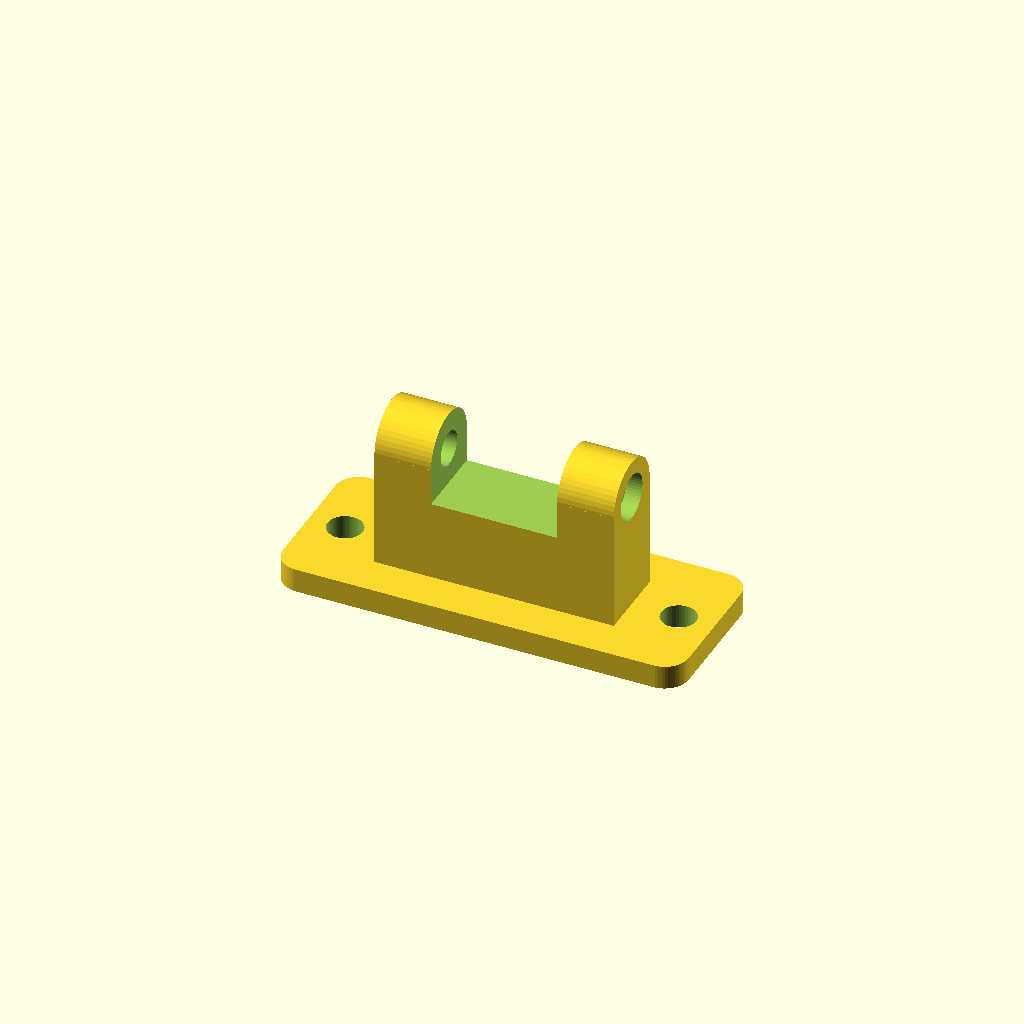
Cell 1: the model at its default parameters.
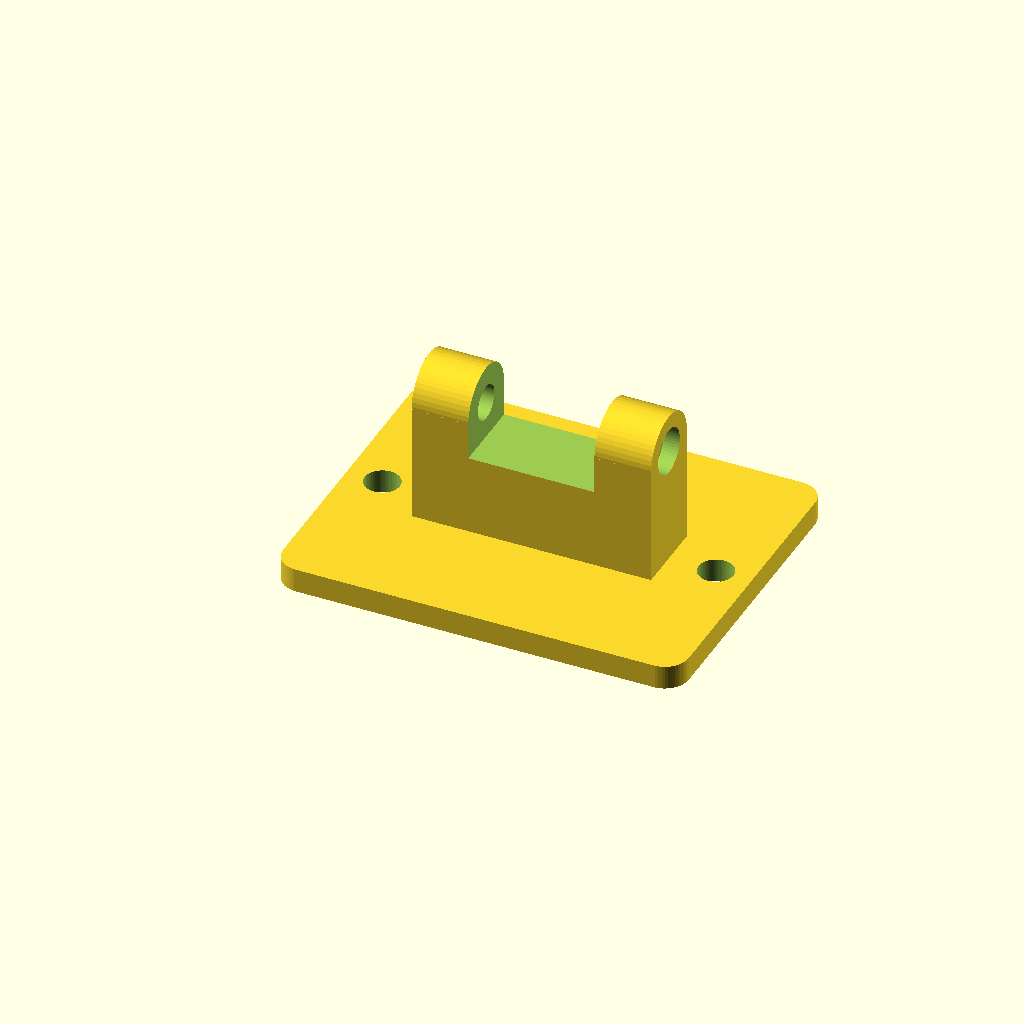
Cell 2: the same model with base_plate_length = 40.
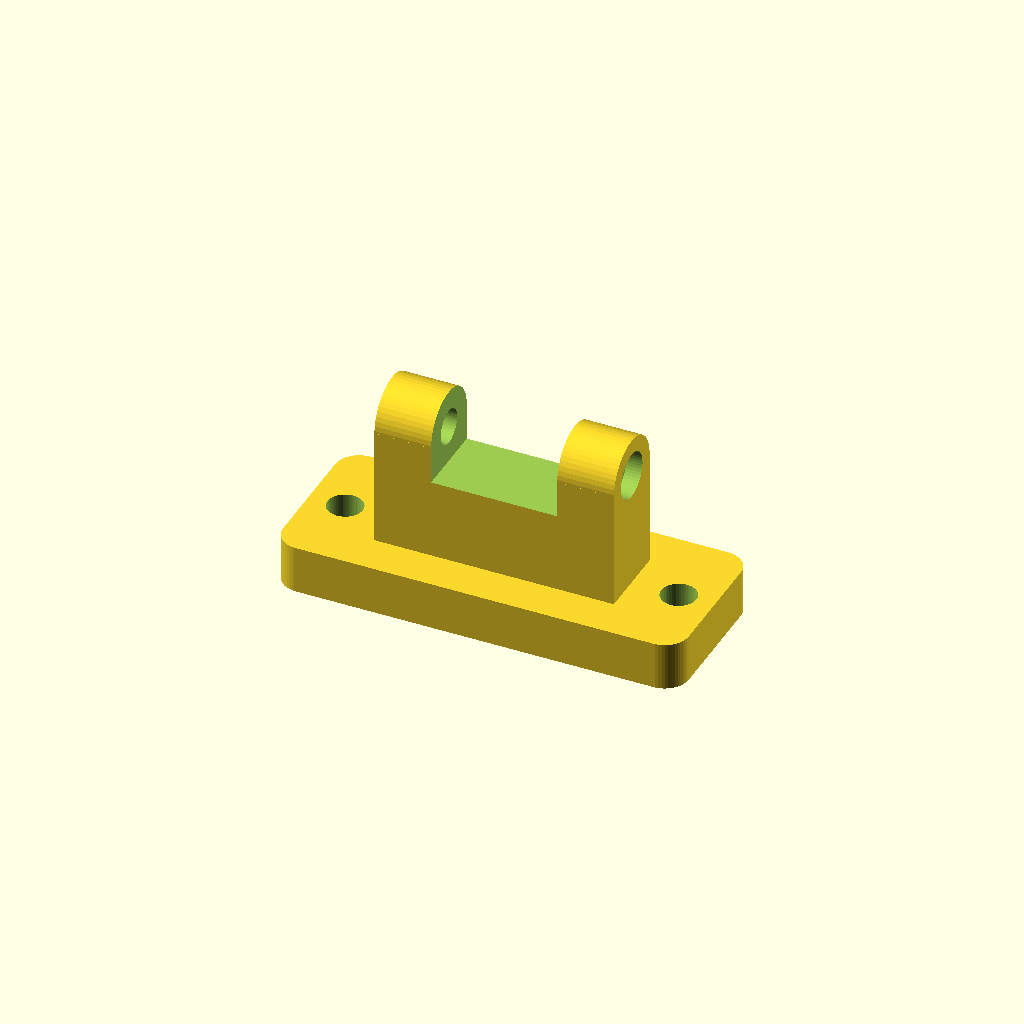
Cell 3: the same model with base_plate_height = 6.
All cells are drawn from one camera (rotation 55°, 0°, 25°, orthographic, colour scheme Cornfield), so only the parameter changes between them.
Source of the model, inputs/thingiverse/thing-2526716/files/havit-n5086-20x20-mount.scad:
clearance = 0.1;

use_version = 2;

base_plate_length = 20;
base_plate_height = 3;
base_plate_corner_radius = 3;

base_plate_hole_diameter = 4.4;
base_plate_hole_offset = 3;

coupler_width = 30;
coupler_height = 10;
coupler_wall_width = 2.6;
coupler_inner_cut_width = 15.8;
coupler_screw_hole_diameter = 4.4;
coupler_screw_nut_diameter = 7;
coupler_screw_head_diameter = 5.8;
coupler_screw_head_height = 2;

base_plate_width = coupler_width + 2*base_plate_hole_diameter + 4*base_plate_hole_offset;


difference() {
    roundedRectangle(base_plate_width, base_plate_length, base_plate_height, base_plate_corner_radius);
    
    // Left screw hole
    translate([base_plate_corner_radius/2+base_plate_hole_offset,base_plate_length/2,-clearance]) {
        cylinder(d=base_plate_hole_diameter, h=base_plate_height+2*clearance, $fn=50);
    }

    // Right screw hole
    translate([base_plate_width-base_plate_corner_radius/2-base_plate_hole_offset,base_plate_length/2,-clearance]) {
        cylinder(d=base_plate_hole_diameter, h=base_plate_height+2*clearance, $fn=50);
    }
}

translate([base_plate_width/2-coupler_width/2, base_plate_length/2, base_plate_height+coupler_screw_hole_diameter/2+coupler_wall_width+coupler_height]) {
    
    if (use_version == 1)
        version1();
    else
        version2();
}

module version1 () {
    rotate(90, [0,1,0]) {
        difference() {

            width = coupler_screw_hole_diameter+2*coupler_wall_width;

            union() {
                cylinder(d=width, h=coupler_width, $fn=50);
                translate([0,-width/2,0]) {
                    cube([width/2+coupler_height, width, coupler_width]);
                }
            }

            // Screw hole
            translate([0,0,-clearance]) {
                cylinder(d=coupler_screw_hole_diameter, h=coupler_width+2*clearance, $fn=50);
            }
            
            // Screw head
            translate([0,0,coupler_width-coupler_screw_head_height]) {
                cylinder(d=coupler_screw_head_diameter, h=coupler_screw_head_height+clearance, $fn=50);
            }
            
            // Nut
            translate([0,0,-clearance]) {
                rotate(30, [0,0,1]) {
                    cylinder(d=coupler_screw_nut_diameter, h=coupler_screw_head_height+clearance, $fn=6);
                }
            }
            
            // Outer cuts
            cut_width = (coupler_width - coupler_inner_cut_width) / 2;
            translate([
                -coupler_screw_hole_diameter/2-coupler_wall_width-clearance,
                -coupler_screw_hole_diameter/2-coupler_wall_width-clearance,
                -clearance
            ]) {
                cube([1+coupler_screw_hole_diameter+2*coupler_wall_width,width+2*clearance,cut_width+2*clearance]);
            }
            translate([
                -coupler_screw_hole_diameter/2-coupler_wall_width-clearance,
                -coupler_screw_hole_diameter/2-coupler_wall_width-clearance,
                coupler_width-cut_width-clearance
            ]) {
                cube([1+coupler_screw_hole_diameter+2*coupler_wall_width, width+2*clearance,cut_width+2*clearance]);
            }
        }
    }
}

module version2 () {
    rotate(90, [0,1,0]) {
        difference() {

            width = coupler_screw_hole_diameter+2*coupler_wall_width;

            union() {
                cylinder(d=width, h=coupler_width, $fn=50);
                translate([0,-width/2,0]) {
                    cube([width/2+coupler_height, width, coupler_width]);
                }
            }

            // Screw hole
            translate([0,0,-clearance]) {
                cylinder(d=coupler_screw_hole_diameter, h=coupler_width+2*clearance, $fn=50);
            }
            
            // Screw head
            translate([0,0,coupler_width-coupler_screw_head_height]) {
                cylinder(d=coupler_screw_head_diameter, h=coupler_screw_head_height+clearance, $fn=50);
            }
            
            // Nut
            translate([0,0,-clearance]) {
                rotate(30, [0,0,1]) {
                    cylinder(d=coupler_screw_nut_diameter, h=coupler_screw_head_height+clearance, $fn=6);
                }
            }
            
            // Inner cut
            translate([
                -coupler_screw_hole_diameter/2-coupler_wall_width-clearance,
                -coupler_screw_hole_diameter/2-coupler_wall_width-clearance,
                coupler_width/2-coupler_inner_cut_width/2
            ]) {
                cube([coupler_screw_hole_diameter+2*coupler_wall_width,width+2*clearance,coupler_inner_cut_width]);
            }
        }
    }
}

module roundedRectangle(width, depth, height, radius) {
    hull () {    
        translate([radius,radius,0]) {
            cylinder(h=height, r=radius, $fn=50);
        }
        translate([width-radius,radius,0]) {
            cylinder(h=height, r=radius, $fn=50);
        }
        translate([radius,depth-radius,0]) {
            cylinder(h=height, r=radius, $fn=50);
        }
        translate([width-radius,depth-radius,0]) {
            cylinder(h=height, r=radius, $fn=50);
        }
    }
}
Customizer parameters (derived from the source; name, type, default, range or options):
clearance: number, default 0.1
use_version: number, default 2
base_plate_length: number, default 20
base_plate_height: number, default 3
base_plate_corner_radius: number, default 3
base_plate_hole_diameter: number, default 4.4
base_plate_hole_offset: number, default 3
coupler_width: number, default 30
coupler_height: number, default 10
coupler_wall_width: number, default 2.6
coupler_inner_cut_width: number, default 15.8
coupler_screw_hole_diameter: number, default 4.4
coupler_screw_nut_diameter: number, default 7
coupler_screw_head_diameter: number, default 5.8
coupler_screw_head_height: number, default 2
